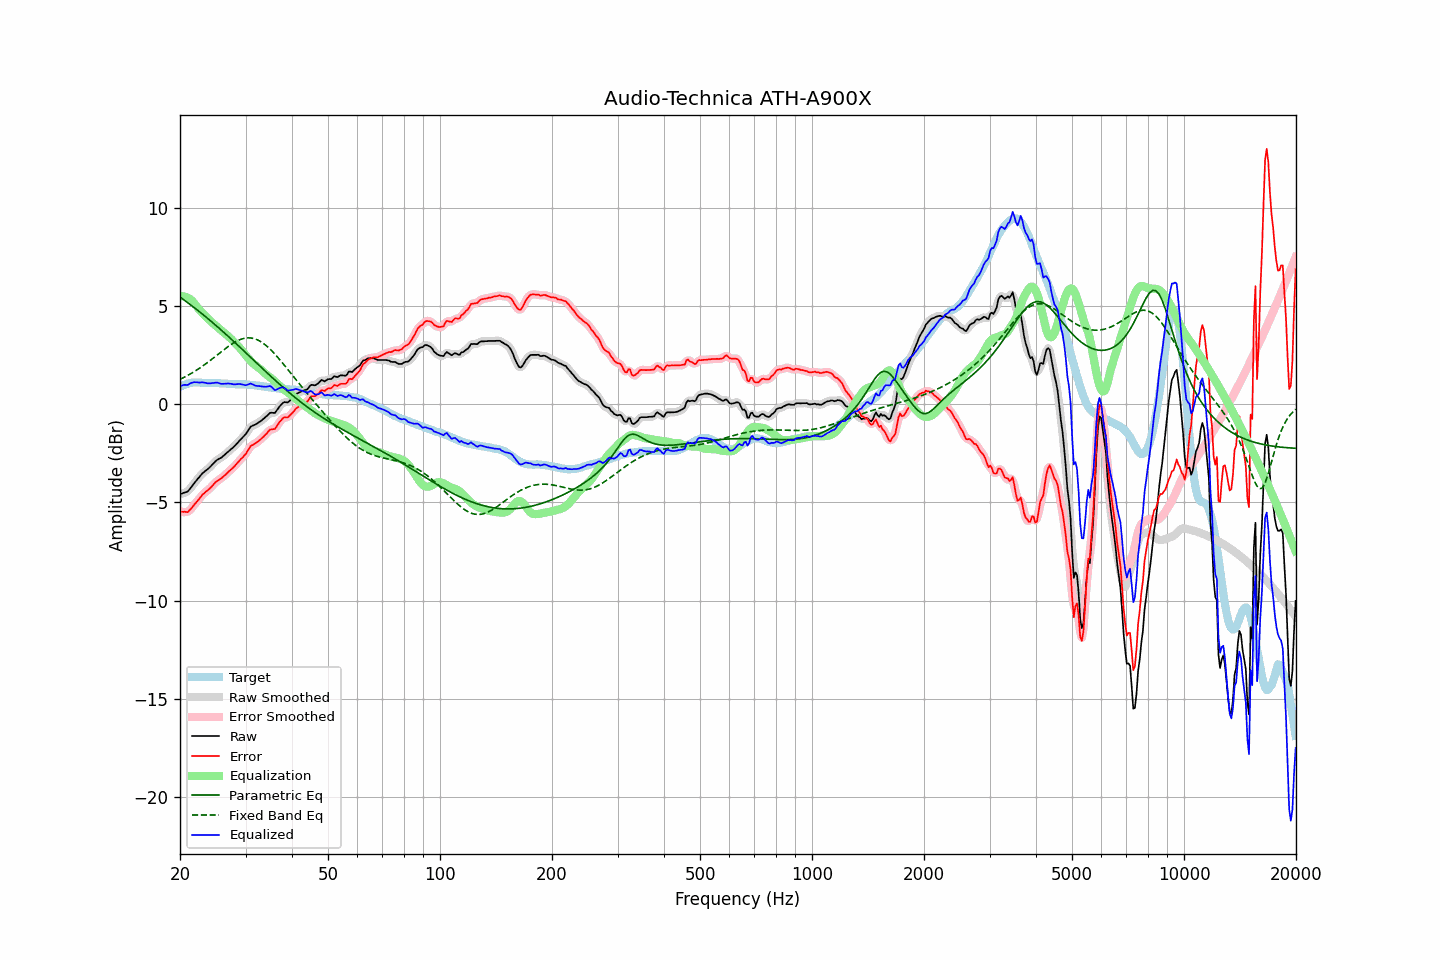

The file beside this chart, header and first rows:
frequency, raw, error, smoothed, error_smoothed, equalization, parametric_eq, fixed_band_eq, equalized_raw, equalized_smoothed, target
20.00, -4.58, -5.46, -4.57, -5.45, 5.49, 5.45, 1.26, 0.91, 0.92, 0.88
20.20, -4.55, -5.47, -4.56, -5.48, 5.50, 5.39, 1.30, 0.94, 0.94, 0.92
20.40, -4.52, -5.48, -4.54, -5.49, 5.49, 5.33, 1.34, 0.97, 0.96, 0.96
20.61, -4.49, -5.47, -4.50, -5.49, 5.48, 5.27, 1.39, 0.99, 0.98, 0.98
20.81, -4.47, -5.49, -4.47, -5.49, 5.45, 5.21, 1.43, 0.98, 0.98, 1.02
21.02, -4.43, -5.49, -4.41, -5.46, 5.41, 5.15, 1.47, 0.98, 1.00, 1.06
21.23, -4.32, -5.39, -4.33, -5.41, 5.36, 5.09, 1.52, 1.04, 1.03, 1.07
21.44, -4.22, -5.31, -4.22, -5.31, 5.30, 5.03, 1.57, 1.08, 1.08, 1.09
21.66, -4.11, -5.21, -4.11, -5.21, 5.22, 4.97, 1.61, 1.11, 1.11, 1.10
21.87, -4.00, -5.10, -4.00, -5.11, 5.12, 4.91, 1.67, 1.12, 1.12, 1.10
22.09, -3.90, -5.01, -3.90, -5.01, 5.02, 4.84, 1.72, 1.12, 1.12, 1.11
22.31, -3.80, -4.91, -3.80, -4.91, 4.91, 4.78, 1.77, 1.11, 1.11, 1.11
22.54, -3.71, -4.82, -3.70, -4.81, 4.81, 4.71, 1.82, 1.10, 1.11, 1.11
22.76, -3.61, -4.71, -3.61, -4.71, 4.72, 4.65, 1.88, 1.11, 1.11, 1.10
22.99, -3.51, -4.60, -3.52, -4.61, 4.63, 4.58, 1.94, 1.12, 1.11, 1.09
23.22, -3.45, -4.54, -3.45, -4.53, 4.55, 4.52, 1.99, 1.10, 1.10, 1.09
23.45, -3.38, -4.46, -3.38, -4.46, 4.47, 4.45, 2.05, 1.08, 1.08, 1.08
23.69, -3.32, -4.40, -3.32, -4.40, 4.39, 4.38, 2.11, 1.06, 1.06, 1.08
23.92, -3.25, -4.33, -3.25, -4.33, 4.31, 4.31, 2.18, 1.06, 1.06, 1.07
24.16, -3.17, -4.25, -3.17, -4.25, 4.23, 4.24, 2.24, 1.06, 1.06, 1.08
24.40, -3.08, -4.16, -3.08, -4.16, 4.15, 4.17, 2.30, 1.07, 1.07, 1.08
24.65, -3.00, -4.08, -3.00, -4.07, 4.08, 4.10, 2.37, 1.08, 1.09, 1.07
24.89, -2.91, -3.98, -2.91, -3.99, 4.01, 4.03, 2.43, 1.10, 1.10, 1.07
25.14, -2.84, -3.91, -2.85, -3.92, 3.94, 3.96, 2.49, 1.10, 1.09, 1.07
25.39, -2.79, -3.86, -2.79, -3.86, 3.87, 3.89, 2.56, 1.08, 1.08, 1.07
25.65, -2.75, -3.81, -2.75, -3.81, 3.80, 3.82, 2.62, 1.05, 1.05, 1.06
25.91, -2.70, -3.75, -2.70, -3.75, 3.73, 3.75, 2.69, 1.03, 1.04, 1.05
26.16, -2.63, -3.68, -2.63, -3.68, 3.67, 3.67, 2.75, 1.04, 1.04, 1.05
26.43, -2.56, -3.61, -2.56, -3.61, 3.60, 3.60, 2.82, 1.04, 1.04, 1.05
26.69, -2.49, -3.54, -2.49, -3.53, 3.54, 3.53, 2.88, 1.05, 1.05, 1.05
26.96, -2.41, -3.45, -2.41, -3.46, 3.46, 3.45, 2.94, 1.05, 1.05, 1.04
27.23, -2.34, -3.38, -2.34, -3.38, 3.39, 3.38, 2.99, 1.04, 1.04, 1.04
27.50, -2.27, -3.31, -2.28, -3.31, 3.31, 3.30, 3.05, 1.03, 1.03, 1.04
27.77, -2.21, -3.23, -2.21, -3.23, 3.22, 3.23, 3.10, 1.01, 1.02, 1.02
28.05, -2.13, -3.15, -2.13, -3.15, 3.14, 3.15, 3.15, 1.01, 1.01, 1.02
28.33, -2.04, -3.05, -2.04, -3.06, 3.06, 3.07, 3.20, 1.02, 1.02, 1.01
28.62, -1.95, -2.96, -1.95, -2.96, 2.98, 3.00, 3.24, 1.02, 1.02, 1.01
28.90, -1.86, -2.87, -1.86, -2.87, 2.89, 2.92, 3.27, 1.03, 1.02, 1.01
29.19, -1.77, -2.78, -1.77, -2.79, 2.79, 2.85, 3.31, 1.02, 1.02, 1.01
29.48, -1.69, -2.71, -1.69, -2.71, 2.69, 2.77, 3.33, 1.00, 1.00, 1.02
29.78, -1.60, -2.61, -1.60, -2.62, 2.58, 2.69, 3.35, 0.98, 0.98, 1.01
30.08, -1.51, -2.53, -1.50, -2.51, 2.48, 2.61, 3.37, 0.97, 0.98, 1.02
30.38, -1.38, -2.38, -1.38, -2.38, 2.38, 2.54, 3.38, 1.00, 1.00, 0.99
30.68, -1.26, -2.26, -1.26, -2.25, 2.28, 2.46, 3.37, 1.02, 1.02, 0.99
30.99, -1.14, -2.13, -1.16, -2.15, 2.20, 2.38, 3.37, 1.05, 1.03, 0.98
31.30, -1.10, -2.08, -1.10, -2.08, 2.11, 2.30, 3.36, 1.01, 1.01, 0.98
31.61, -1.06, -2.04, -1.06, -2.03, 2.04, 2.23, 3.34, 0.98, 0.98, 0.98
31.93, -1.03, -1.99, -1.02, -1.99, 1.97, 2.15, 3.31, 0.94, 0.95, 0.96
32.24, -0.98, -1.93, -0.98, -1.93, 1.91, 2.07, 3.28, 0.93, 0.93, 0.95
32.57, -0.92, -1.87, -0.93, -1.87, 1.85, 1.99, 3.24, 0.93, 0.92, 0.94
32.89, -0.87, -1.80, -0.87, -1.80, 1.78, 1.92, 3.20, 0.91, 0.91, 0.93
33.22, -0.81, -1.72, -0.81, -1.73, 1.71, 1.84, 3.14, 0.90, 0.90, 0.91
33.55, -0.74, -1.65, -0.74, -1.65, 1.63, 1.76, 3.09, 0.89, 0.89, 0.91
33.89, -0.67, -1.56, -0.67, -1.56, 1.56, 1.69, 3.02, 0.89, 0.89, 0.89
34.23, -0.60, -1.49, -0.59, -1.47, 1.49, 1.61, 2.95, 0.89, 0.90, 0.89
34.57, -0.52, -1.38, -0.52, -1.38, 1.43, 1.53, 2.88, 0.91, 0.91, 0.86
34.92, -0.44, -1.29, -0.46, -1.32, 1.37, 1.46, 2.80, 0.93, 0.91, 0.85
35.27, -0.43, -1.28, -0.45, -1.29, 1.31, 1.38, 2.72, 0.87, 0.86, 0.85
35.62, -0.44, -1.27, -0.44, -1.27, 1.24, 1.31, 2.64, 0.79, 0.80, 0.83
35.97, -0.45, -1.26, -0.41, -1.23, 1.16, 1.23, 2.55, 0.71, 0.75, 0.81
... 635 more rows
